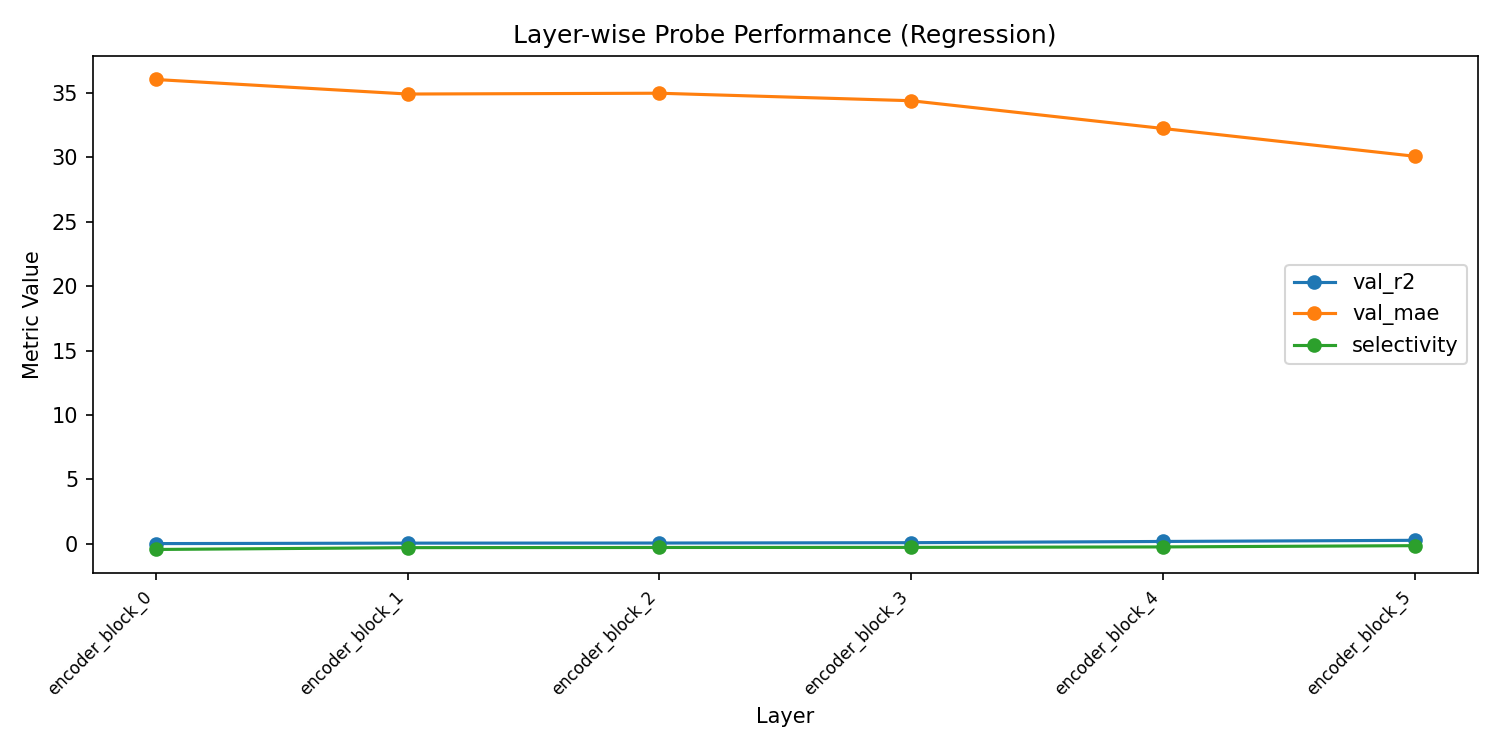

The data file committed next to this chart (first rows):
layer, val_r2, val_mae, val_mse, train_loss, selectivity
encoder_block_0, 0.01013, 36.05, 1924, 2246, -0.4467
encoder_block_1, 0.04594, 34.92, 1854, 2167, -0.3047
encoder_block_2, 0.05338, 34.98, 1840, 2123, -0.2906
encoder_block_3, 0.08098, 34.4, 1786, 2068, -0.2844
encoder_block_4, 0.1756, 32.25, 1602, 1809, -0.2482
encoder_block_5, 0.2647, 30.09, 1429, 1618, -0.15
